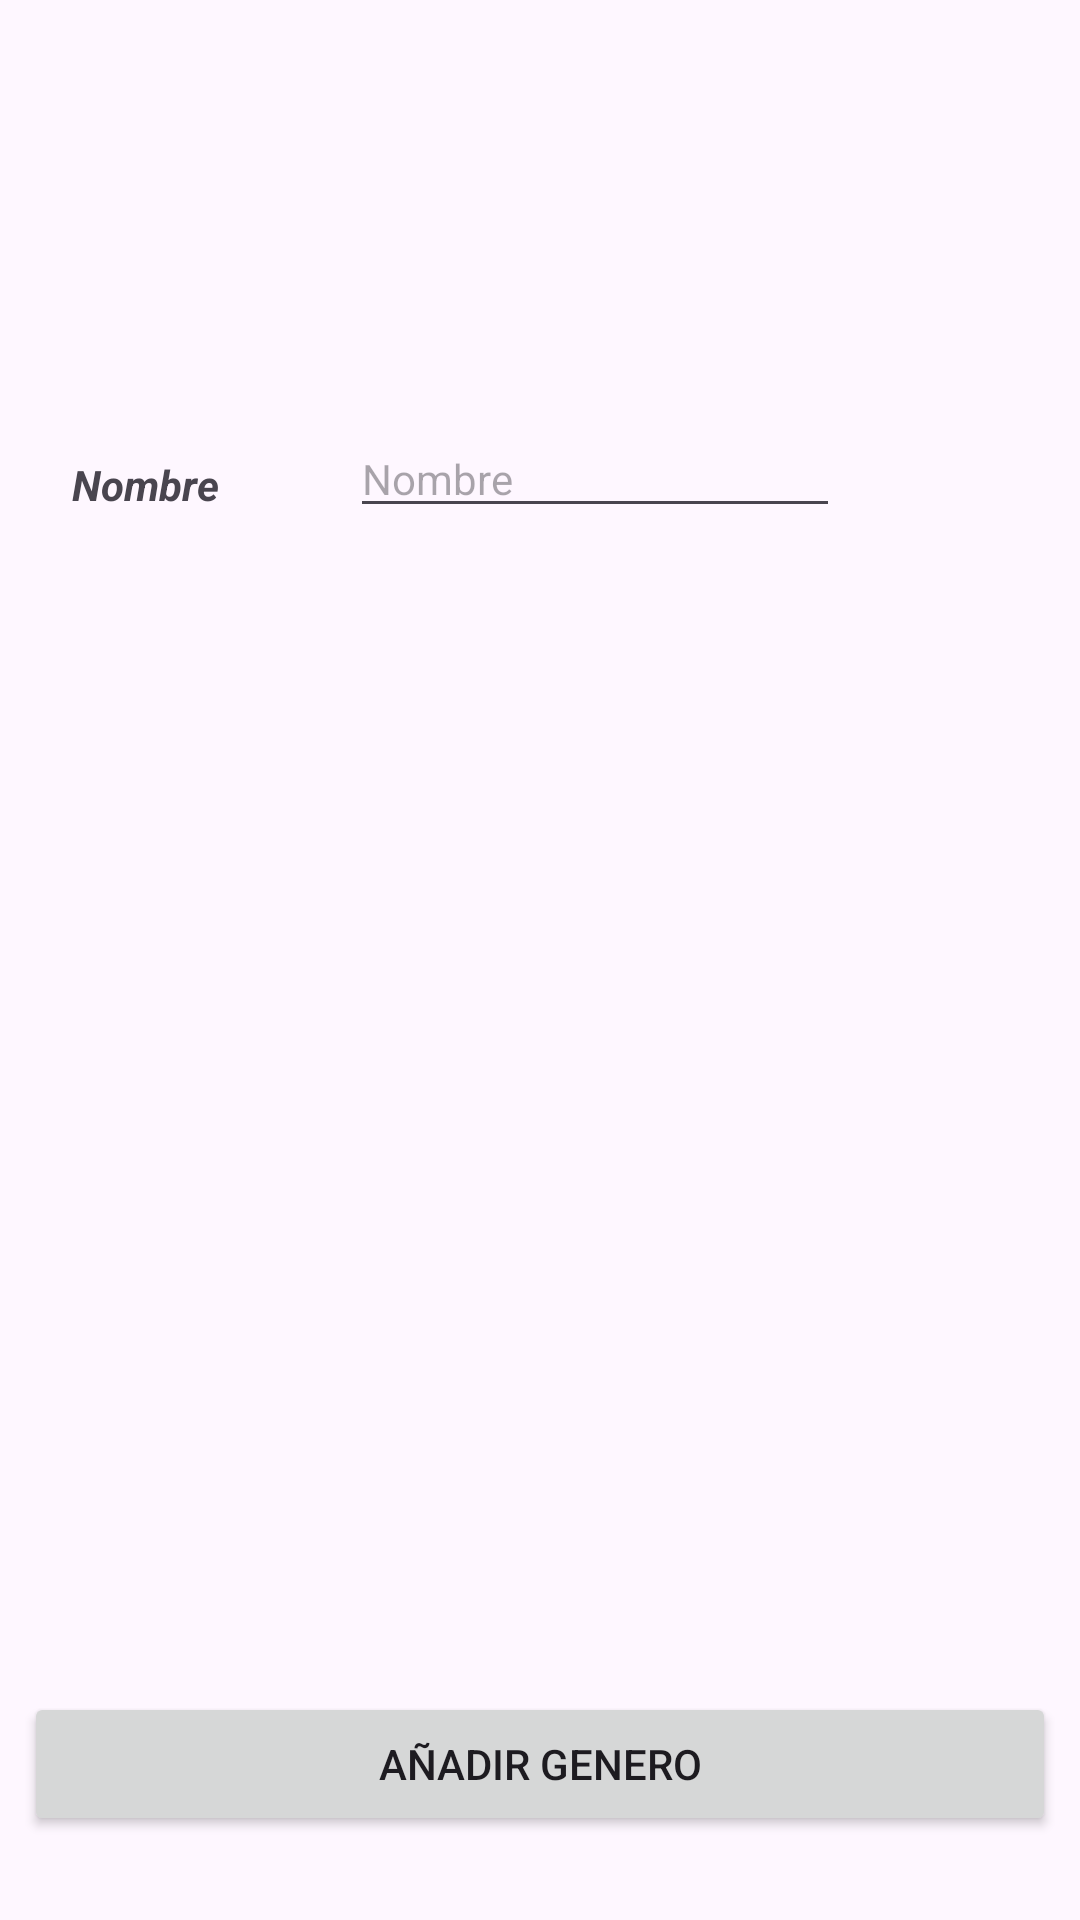

Write the Android layout XML for this screen, with the resource values it uses.
<!-- AndroidManifest.xml: application theme Theme.LibrarySistem -->
<!-- res/layout/activity_genre_add.xml -->
<?xml version="1.0" encoding="utf-8"?>
<androidx.constraintlayout.widget.ConstraintLayout xmlns:android="http://schemas.android.com/apk/res/android"
    xmlns:app="http://schemas.android.com/apk/res-auto"
    xmlns:tools="http://schemas.android.com/tools"
    android:id="@+id/main"
    android:layout_width="match_parent"
    android:layout_height="match_parent"
    android:padding="8dp"
    tools:context=".ui.genre.insertGenre.GenreAddActivity">

    <TextView
        android:id="@+id/lblGenreAddName"
        android:layout_width="wrap_content"
        android:layout_height="wrap_content"
        android:layout_marginStart="16dp"
        android:layout_marginTop="144dp"
        android:text="Nombre"
        android:textStyle="bold|italic"
        app:layout_constraintStart_toStartOf="parent"
        app:layout_constraintTop_toTopOf="parent" />

    <EditText
        android:id="@+id/txtGenreAddName"
        android:layout_width="wrap_content"
        android:layout_height="wrap_content"
        android:layout_marginTop="132dp"
        android:ems="10"
        android:hint="Nombre"
        android:inputType="text"
        android:textSize="14sp"
        app:layout_constraintEnd_toEndOf="parent"
        app:layout_constraintHorizontal_bias="0.377"
        app:layout_constraintStart_toEndOf="@+id/lblGenreAddName"
        app:layout_constraintTop_toTopOf="parent" />

    <Button
        android:id="@+id/btnAddGenre"
        android:layout_width="0dp"
        android:layout_height="wrap_content"
        android:layout_marginBottom="20dp"
        android:text="Añadir Genero"
        app:layout_constraintBottom_toBottomOf="parent"
        app:layout_constraintEnd_toEndOf="parent"
        app:layout_constraintStart_toStartOf="parent" />
</androidx.constraintlayout.widget.ConstraintLayout>
<!-- resources referenced by this layout -->
<resources>
  <style name="Theme.LibrarySistem" parent="Base.Theme.LibrarySistem" />
  <style name="Base.Theme.LibrarySistem" parent="Theme.Material3.DayNight.NoActionBar">
          
          
      </style>
</resources>
